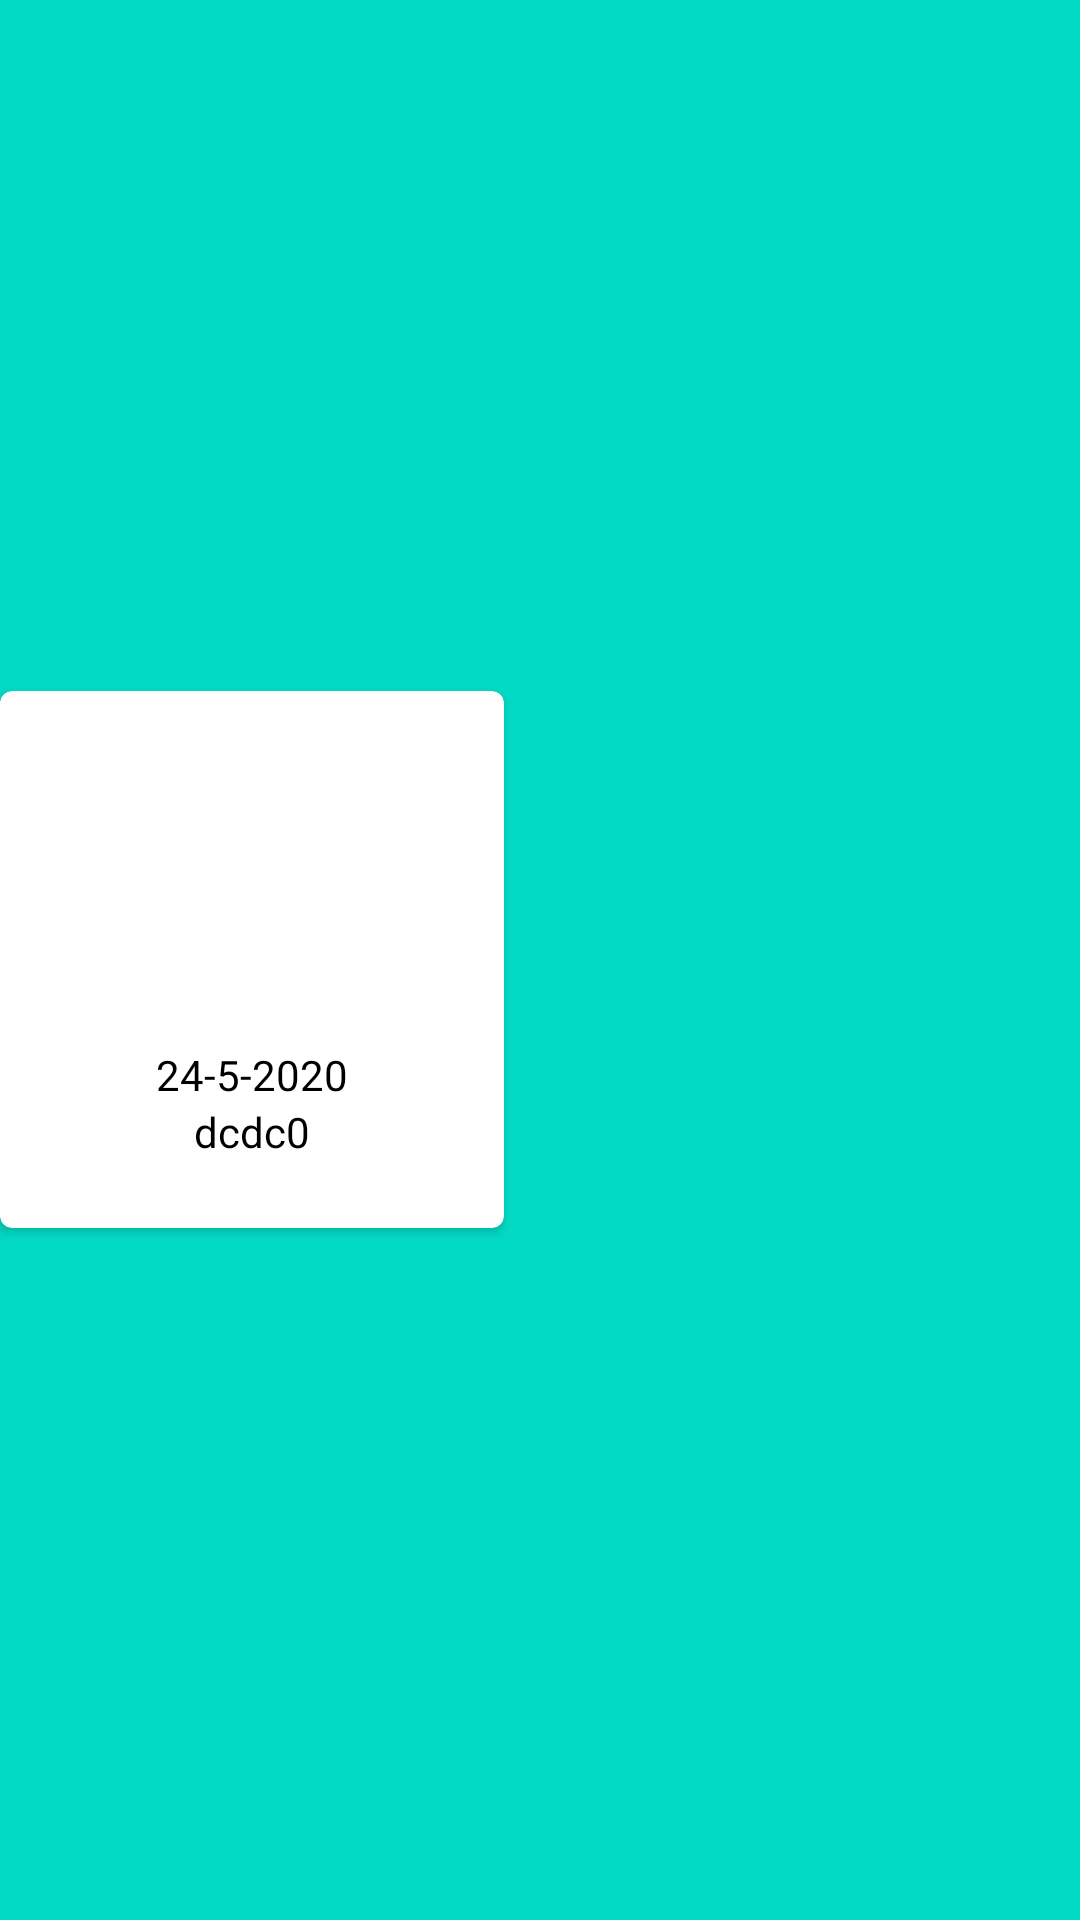

The Android layout XML behind this screen, and the referenced resources:
<!-- AndroidManifest.xml: application theme Theme.Space -->
<!-- res/layout/recycler_list_row.xml -->
<?xml version="1.0" encoding="utf-8"?>
<RelativeLayout xmlns:android="http://schemas.android.com/apk/res/android"
    android:layout_width="wrap_content"
    android:layout_height="wrap_content"
    xmlns:app="http://schemas.android.com/apk/res-auto"
    android:layout_margin="1dp"
    android:background="@color/teal_200">

    <androidx.cardview.widget.CardView
        android:id="@+id/cardview"
        android:layout_width="wrap_content"
        android:layout_height="wrap_content"
        android:layout_centerVertical="true"
        app:cardCornerRadius="4dp"
        app:cardElevation="2dp"
        app:cardMaxElevation="2dp">


        
        <LinearLayout
            android:layout_width="168dp"
            android:layout_height="179dp"
            android:layout_gravity="center"
            android:gravity="center"
            android:orientation="vertical">

            <ImageView
                android:id="@+id/bac_image"
                android:layout_width="168dp"
                android:layout_height="96dp" />

            <TextView
                android:id="@+id/launchDate"
                android:layout_width="wrap_content"
                android:layout_height="wrap_content"
                android:text="24-5-2020"
                android:textColor="@color/black"/>


            <TextView
                android:id="@+id/name"
                android:layout_width="wrap_content"
                android:layout_height="wrap_content"
                android:text="dcdc0"
                android:textColor="@color/black"/>

        </LinearLayout>

    </androidx.cardview.widget.CardView>

</RelativeLayout>
<!-- resources referenced by this layout -->
<resources>
  <color name="black">#FF000000</color>
  <color name="teal_200">#FF03DAC5</color>
  <style name="Theme.Space" parent="Theme.MaterialComponents.DayNight.DarkActionBar">
          
          <item name="colorPrimary">#6F2B2533</item>
          <item name="colorPrimaryVariant">#CB35313C</item>
          <item name="colorOnPrimary">@color/white</item>
          
          <item name="colorSecondary">@color/teal_200</item>
          <item name="colorSecondaryVariant">@color/teal_700</item>
          <item name="colorOnSecondary">@color/black</item>
          
          <item name="android:statusBarColor" tools:targetApi="l">?attr/colorPrimaryVariant</item>
          
      </style>
  <color name="white">#FFFFFFFF</color>
  <color name="teal_700">#FF018786</color>
</resources>
